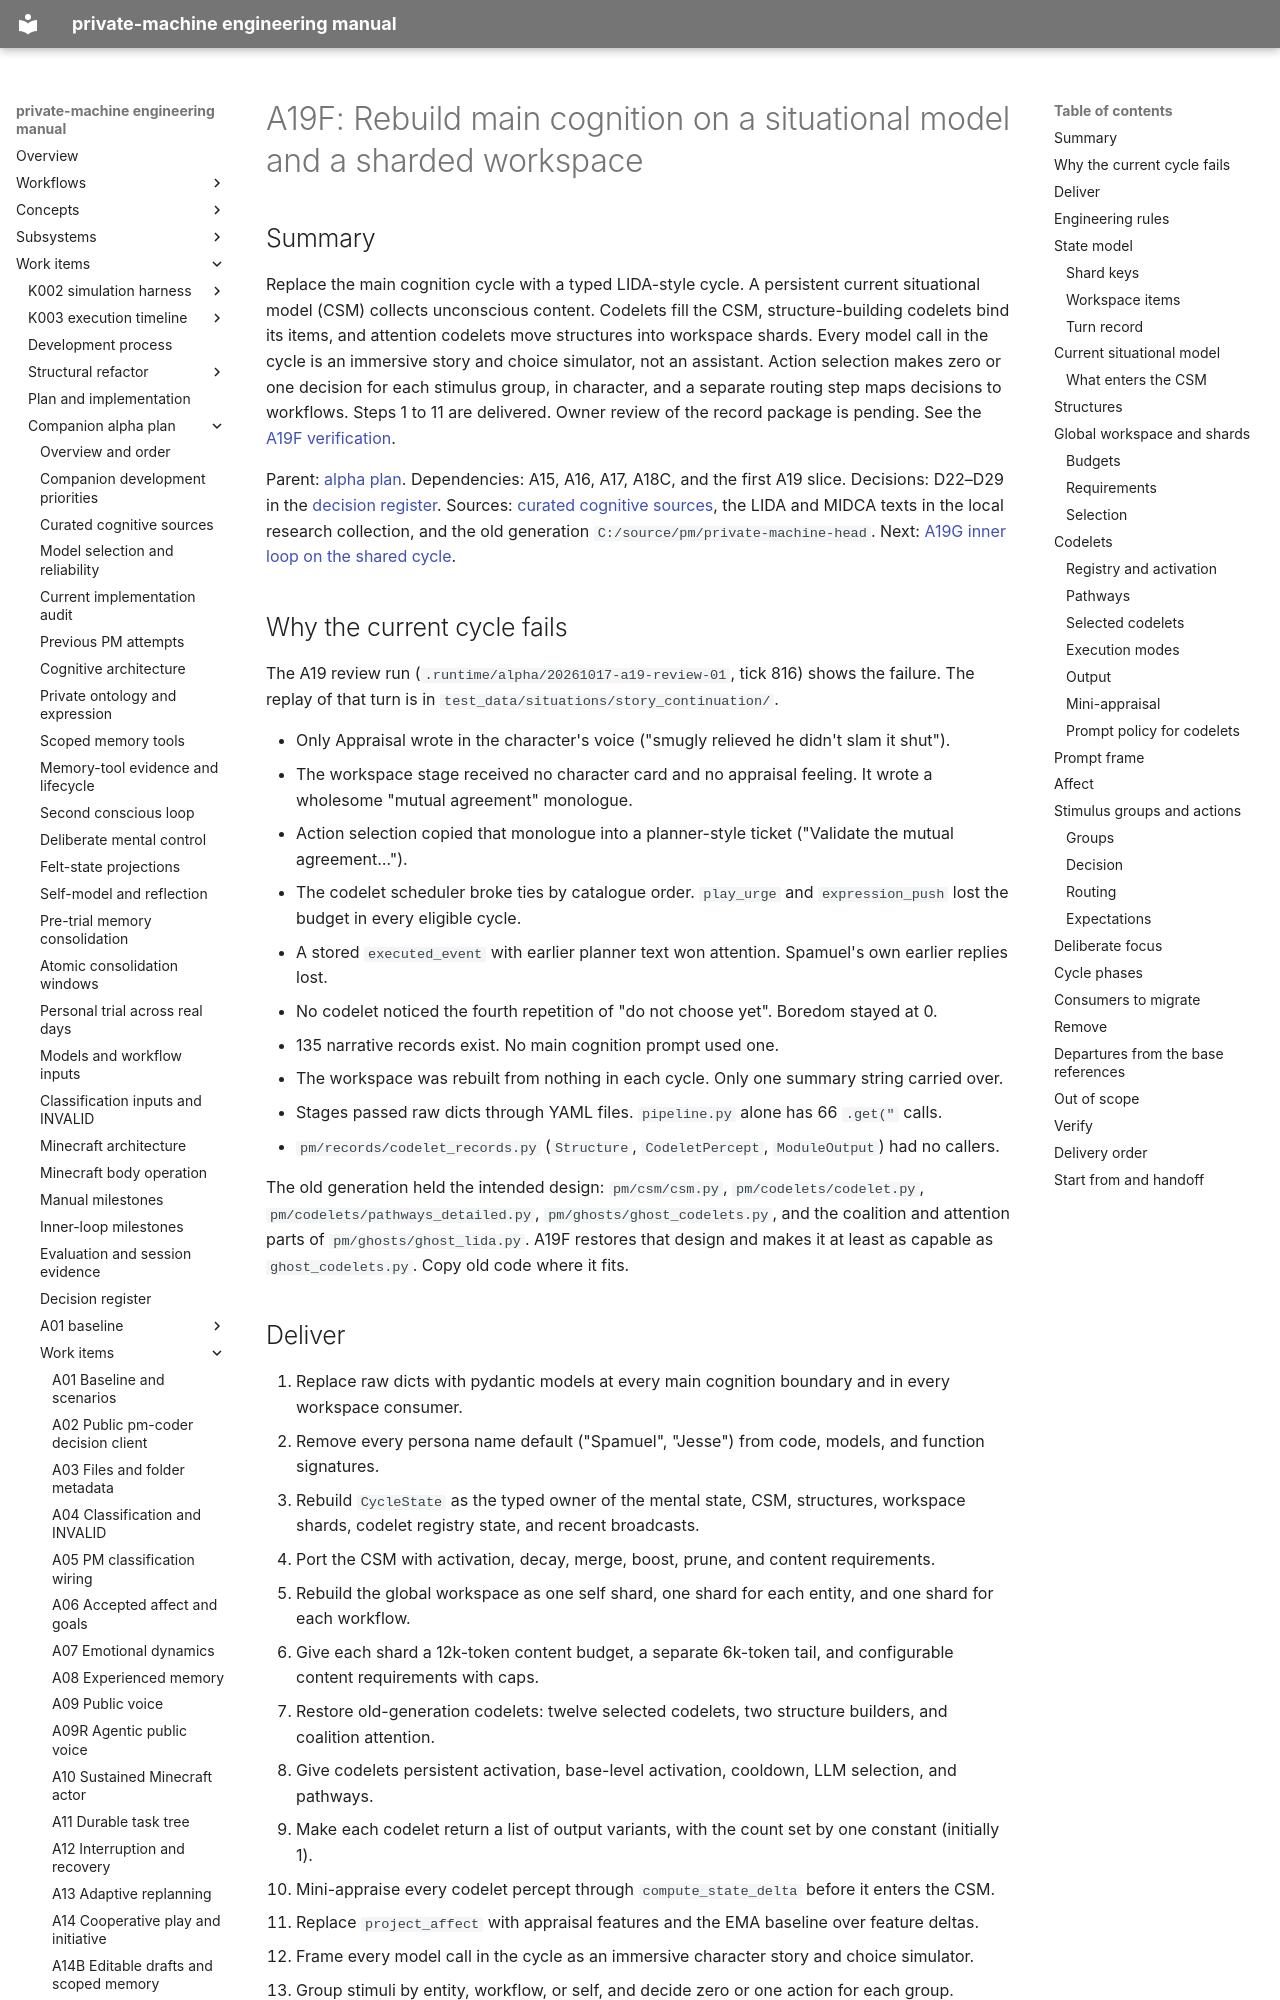

repository: flamingrickpat/private-machine · page: work_items/alpha-plan/work-items/a19f.html · generator: mkdocs

# A19F: Rebuild main cognition on a situational model and a sharded workspace

## Summary

Replace the main cognition cycle with a typed LIDA-style cycle.
A persistent current situational model (CSM) collects unconscious content.
Codelets fill the CSM, structure-building codelets bind its items, and attention codelets move structures into workspace shards.
Every model call in the cycle is an immersive story and choice simulator, not an assistant.
Action selection makes zero or one decision for each stimulus group, in character, and a separate routing step maps decisions to workflows.
Steps 1 to 11 are delivered. Owner review of the record package is pending. See the [A19F verification](../../verification/a19f.md).

Parent: [alpha plan](../index.md).
Dependencies: A15, A16, A17, A18C, and the first A19 slice.
Decisions: D22–D29 in the [decision register](../decision-register.md).
Sources: [curated cognitive sources](../cognitive-sources.md), the LIDA and MIDCA texts in the local research collection, and the old generation `C:/source/pm/private-machine-head`.
Next: [A19G inner loop on the shared cycle](a19g.md).

## Why the current cycle fails

The A19 review run (`.runtime/alpha/20261017-a19-review-01`, tick 816) shows the failure.
The replay of that turn is in `test_data/situations/story_continuation/`.

- Only Appraisal wrote in the character's voice ("smugly relieved he didn't slam it shut").
- The workspace stage received no character card and no appraisal feeling. It wrote a wholesome "mutual agreement" monologue.
- Action selection copied that monologue into a planner-style ticket ("Validate the mutual agreement…").
- The codelet scheduler broke ties by catalogue order. `play_urge` and `expression_push` lost the budget in every eligible cycle.
- A stored `executed_event` with earlier planner text won attention. Spamuel's own earlier replies lost.
- No codelet noticed the fourth repetition of "do not choose yet". Boredom stayed at 0.
- 135 narrative records exist. No main cognition prompt used one.
- The workspace was rebuilt from nothing in each cycle. Only one summary string carried over.
- Stages passed raw dicts through YAML files. `pipeline.py` alone has 66 `.get("` calls.
- `pm/records/codelet_records.py` (`Structure`, `CodeletPercept`, `ModuleOutput`) had no callers.

The old generation held the intended design: `pm/csm/csm.py`, `pm/codelets/codelet.py`, `pm/codelets/pathways_detailed.py`, `pm/ghosts/ghost_codelets.py`, and the coalition and attention parts of `pm/ghosts/ghost_lida.py`.
A19F restores that design and makes it at least as capable as `ghost_codelets.py`.
Copy old code where it fits.
